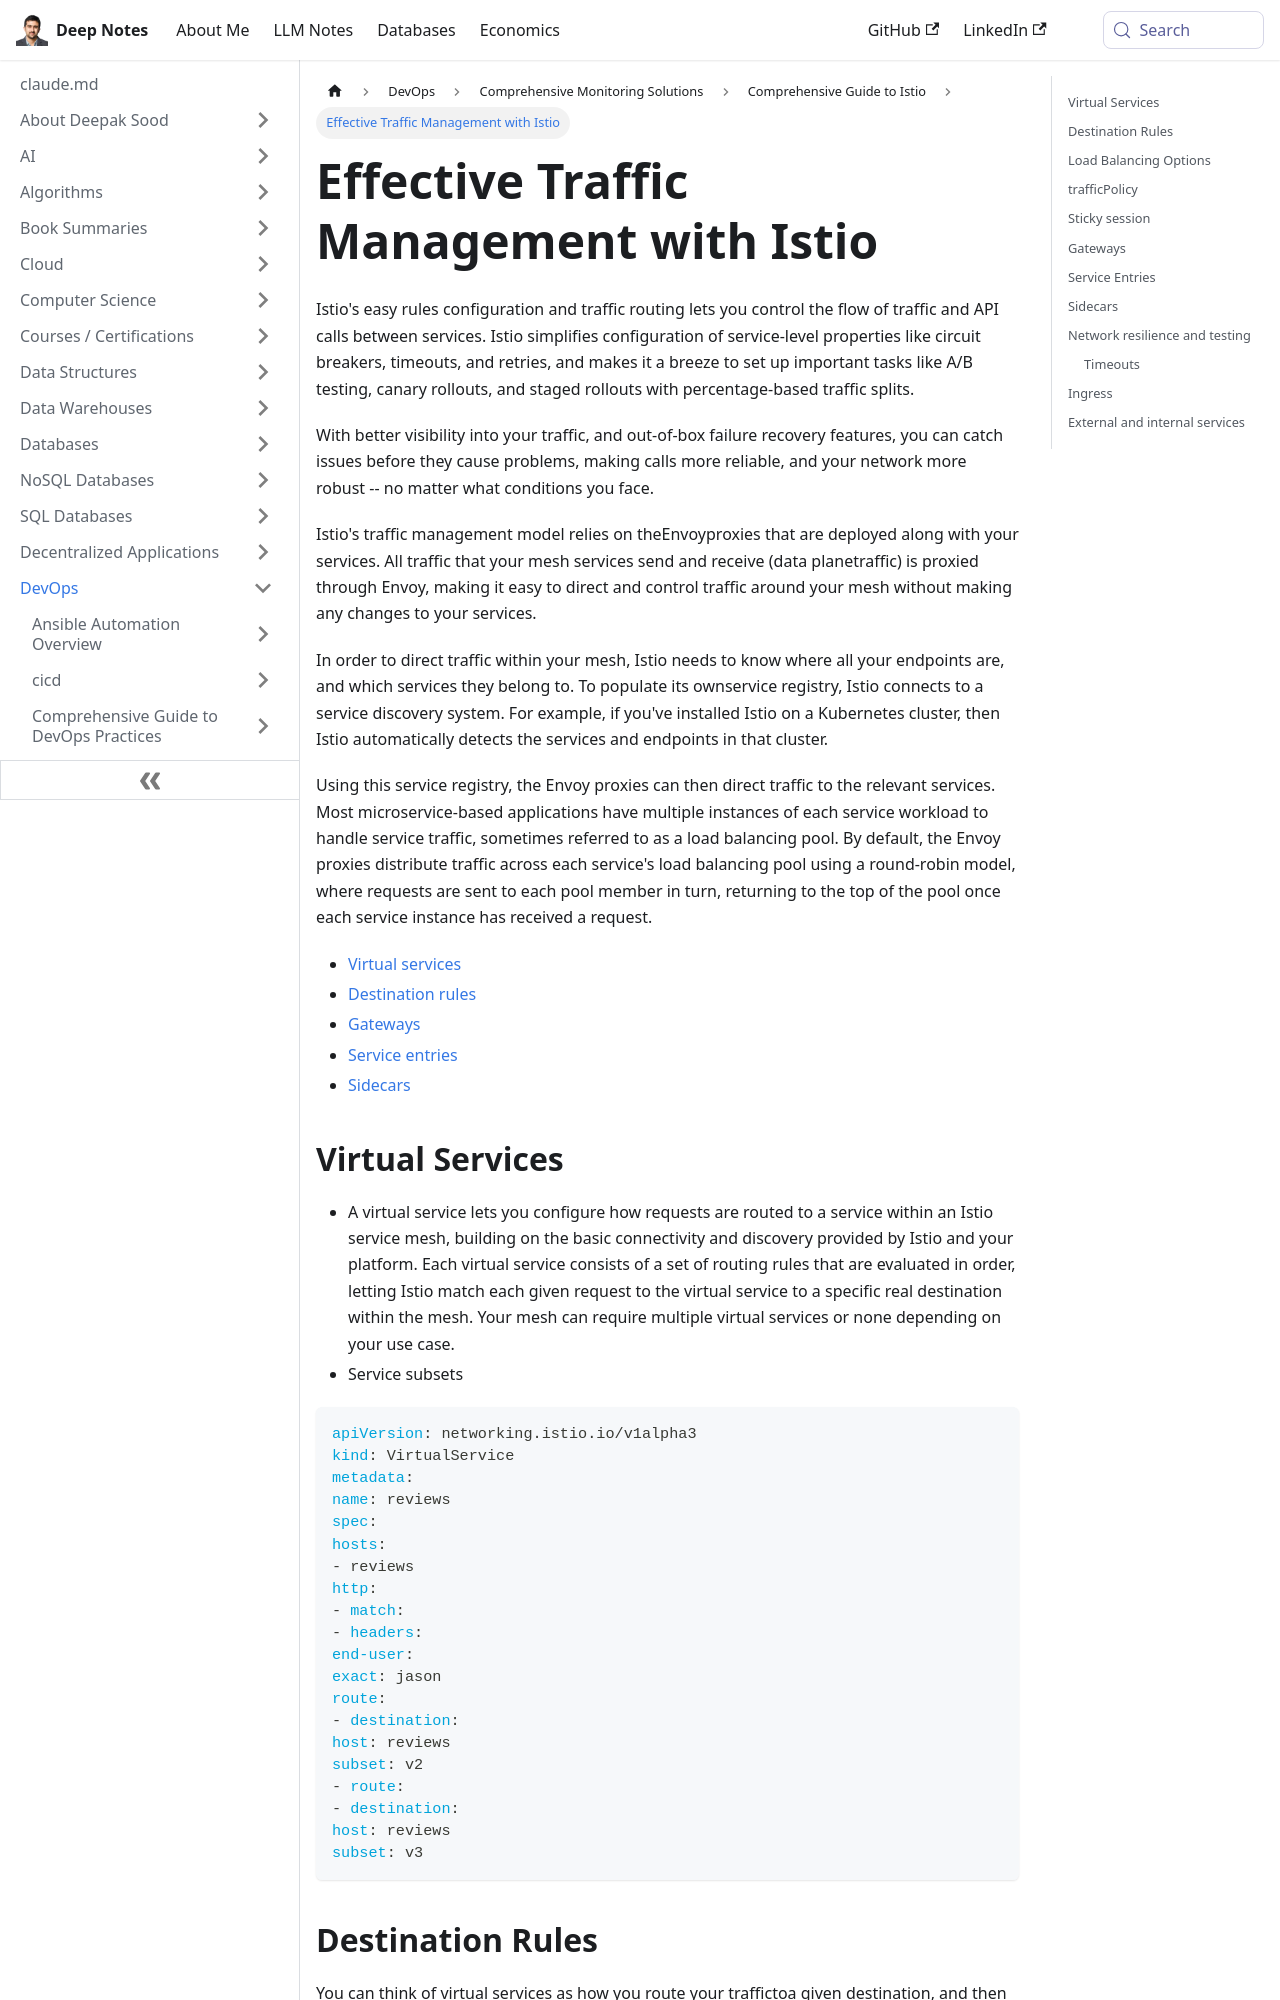

repository: deepaksood619/deepaksood619.github.io · page: devops/monitoring/istio/traffic-management/index.html · generator: docusaurus

---
slug: /devops/monitoring/istio/traffic-management
title: Effective Traffic Management with Istio
description: Discover how Istio simplifies service traffic control, enhances reliability, and enables advanced deployment strategies for robust applications.
created: 2023-03-05
updated: 2024-09-17
---
Istio's easy rules configuration and traffic routing lets you control the flow of traffic and API calls between services. Istio simplifies configuration of service-level properties like circuit breakers, timeouts, and retries, and makes it a breeze to set up important tasks like A/B testing, canary rollouts, and staged rollouts with percentage-based traffic splits.

With better visibility into your traffic, and out-of-box failure recovery features, you can catch issues before they cause problems, making calls more reliable, and your network more robust -- no matter what conditions you face.

Istio's traffic management model relies on theEnvoyproxies that are deployed along with your services. All traffic that your mesh services send and receive (data planetraffic) is proxied through Envoy, making it easy to direct and control traffic around your mesh without making any changes to your services.

In order to direct traffic within your mesh, Istio needs to know where all your endpoints are, and which services they belong to. To populate its ownservice registry, Istio connects to a service discovery system. For example, if you've installed Istio on a Kubernetes cluster, then Istio automatically detects the services and endpoints in that cluster.

Using this service registry, the Envoy proxies can then direct traffic to the relevant services. Most microservice-based applications have multiple instances of each service workload to handle service traffic, sometimes referred to as a load balancing pool. By default, the Envoy proxies distribute traffic across each service's load balancing pool using a round-robin model, where requests are sent to each pool member in turn, returning to the top of the pool once each service instance has received a request.

- [Virtual services](https://istio.io/docs/concepts/traffic-management/#virtual-services)
- [Destination rules](https://istio.io/docs/concepts/traffic-management/#destination-rules)
- [Gateways](https://istio.io/docs/concepts/traffic-management/#gateways)
- [Service entries](https://istio.io/docs/concepts/traffic-management/#service-entries)
- [Sidecars](https://istio.io/docs/concepts/traffic-management/#sidecars)
